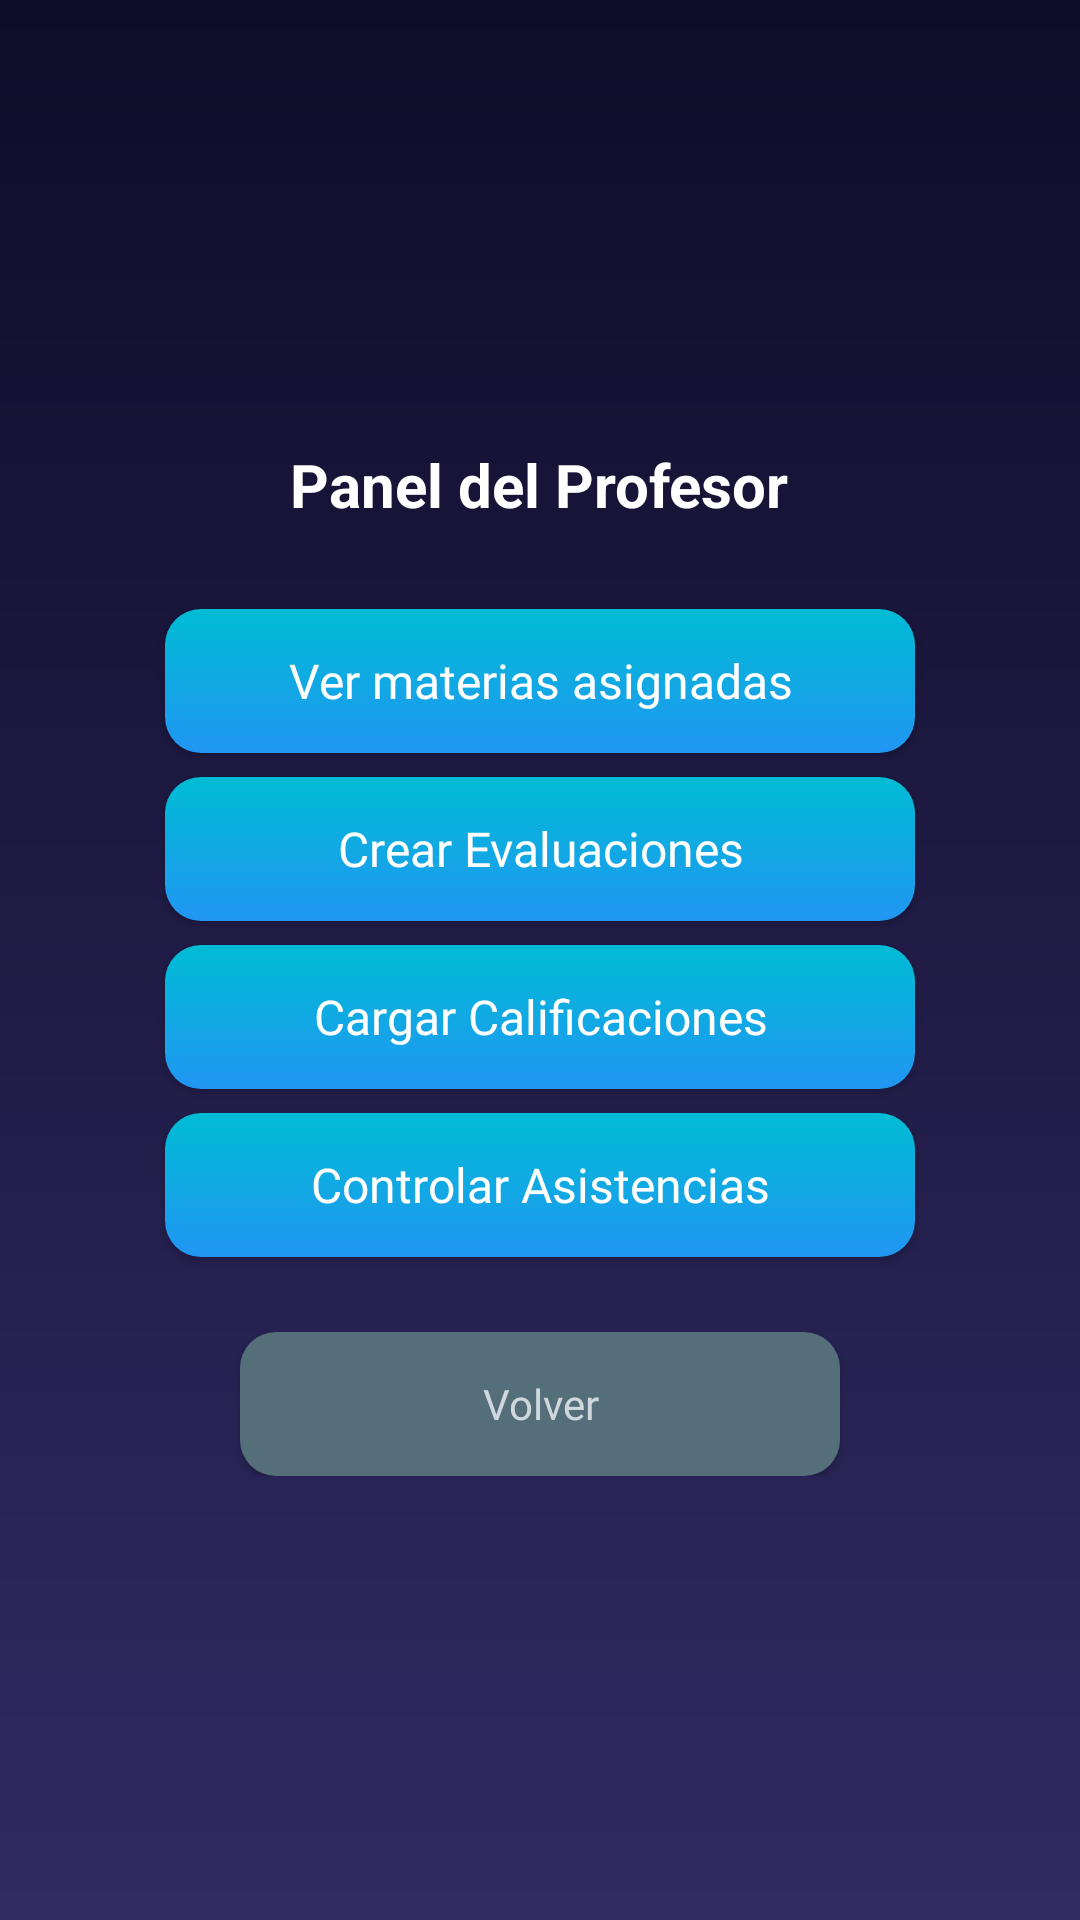

Produce the Android XML layout that renders to this screen, including the resource entries it uses.
<!-- AndroidManifest.xml: activity theme Theme.ClassCloud -->
<!-- res/layout/activity_profe.xml -->
<?xml version="1.0" encoding="utf-8"?>
<androidx.constraintlayout.widget.ConstraintLayout xmlns:android="http://schemas.android.com/apk/res/android"
    xmlns:app="http://schemas.android.com/apk/res-auto"
    xmlns:tools="http://schemas.android.com/tools"
    android:id="@+id/main"
    android:background="@drawable/background_gradient"
    android:layout_width="match_parent"
    android:layout_height="match_parent"
    tools:context=".ui.profesor.ProfeActivity">

    <ScrollView
        android:layout_width="match_parent"
        android:layout_height="match_parent">

        <LinearLayout
            android:id="@+id/LyProfe"
            android:layout_width="match_parent"
            android:layout_height="wrap_content"
            android:layout_gravity="center"
            android:gravity="center"
            android:orientation="vertical"
            android:padding="20dp">

            <TextView
                android:id="@+id/tvTitulo"
                android:layout_width="wrap_content"
                android:layout_height="wrap_content"
                android:layout_marginBottom="20dp"
                android:text="Panel del Profesor"
                android:textColor="#FFFFFF"
                android:textSize="20sp"
                android:textStyle="bold" />

            <android.widget.Button
                android:id="@+id/btVerMaterias"
                style="@style/MyCustomButton"
                android:layout_width="250dp"
                android:layout_gravity="center"
                android:layout_marginTop="8dp"
                android:text="@string/btVerMateriasAsig" />

            <android.widget.Button
                android:id="@+id/btEvaluaciones"
                style="@style/MyCustomButton"
                android:layout_width="250dp"
                android:layout_gravity="center"
                android:layout_marginTop="8dp"
                android:text="@string/btCrearEvaluaciones" />

            <android.widget.Button
                android:id="@+id/btCalificaciones"
                style="@style/MyCustomButton"
                android:layout_width="250dp"
                android:layout_gravity="center"
                android:layout_marginTop="8dp"
                android:text="@string/btCalificaciones" />

            <android.widget.Button
                android:id="@+id/btAsistencias"
                style="@style/MyCustomButton"
                android:layout_width="250dp"
                android:layout_gravity="center"
                android:layout_marginTop="8dp"
                android:text="@string/btAsistencias" />

            <android.widget.Button
                android:id="@+id/btVolver"
                style="@style/DarkMutedButton"
                android:layout_width="200dp"
                android:layout_gravity="center"
                android:layout_marginTop="25dp"
                android:text="@string/btVolver" />
        </LinearLayout>
    </ScrollView>

</androidx.constraintlayout.widget.ConstraintLayout>
<!-- resources referenced by this layout -->
<resources>
  <!-- drawable background_gradient (drawable) -->
  <?xml version="1.0" encoding="utf-8"?>
  <layer-list xmlns:android="http://schemas.android.com/apk/res/android">
      <item>
          <shape>
              <gradient
                  android:startColor="#0f0c29"
                  android:endColor="#302b63"
                  android:angle="100" />
          </shape>
      </item>
  </layer-list>
  <string name="btAsistencias">Controlar Asistencias</string>
  <string name="btCalificaciones">Cargar Calificaciones</string>
  <string name="btCrearEvaluaciones">Crear Evaluaciones</string>
  <string name="btVerMateriasAsig">Ver materias asignadas</string>
  <string name="btVolver">Volver</string>
  <style name="DarkMutedButton" parent="Widget.AppCompat.Button">
          <item name="android:background">@drawable/muted_button</item>
          <item name="android:textColor">#CFD8DC</item> 
          <item name="android:textSize">14sp</item>
          <item name="android:elevation">6dp</item>
          <item name="android:padding">6dp</item>
          <item name="android:textAllCaps">false</item>
          <item name="android:layout_width">200dp</item>
          <item name="android:fontFamily">@font/montserrat</item>
          <item name="android:layout_height">wrap_content</item>
      </style>
  <style name="MyCustomButton" parent="Widget.AppCompat.Button">
          <item name="android:background">@drawable/gradient_button</item>
          <item name="android:textColor">#FFFFFF</item>
          <item name="android:textSize">16sp</item>
          <item name="android:elevation">6dp</item>
          <item name="android:padding">10dp</item>
          <item name="android:textAllCaps">false</item>
          <item name="android:fontFamily">@font/montserrat</item>
          <item name="android:layout_width">200dp</item>
          <item name="android:layout_height">wrap_content</item>
      </style>
  <style name="Theme.ClassCloud" parent="Base.Theme.ClassCloud" />
  <!-- drawable muted_button (drawable) -->
  <selector xmlns:android="http://schemas.android.com/apk/res/android">
      
      <item android:state_pressed="true">
          <shape>
              <solid android:color="#455A64" /> 
              <corners android:radius="12dp" />
          </shape>
      </item>
  
      
      <item>
          <shape>
              <solid android:color="#546E7A" /> 
              <corners android:radius="12dp" />
          </shape>
      </item>
  </selector>
  <!-- drawable gradient_button (drawable) -->
  <selector xmlns:android="http://schemas.android.com/apk/res/android">
      
      <item android:state_pressed="true">
          <shape>
              <gradient
                  android:startColor="#0288D1"
                  android:endColor="#01579B"
                  android:angle="270" />
              <corners android:radius="12dp" />
          </shape>
      </item>
  
      
      <item>
          <shape>
              <gradient
                  android:startColor="#00BCD4"
                  android:endColor="#2196F3"
                  android:angle="270" />
              <corners android:radius="12dp" />
          </shape>
      </item>
  </selector>
  <style name="Base.Theme.ClassCloud" parent="Theme.Material3.DayNight.NoActionBar">
          
          
          <item name="colorPrimary">#00BCD4</item> 
          <item name="colorAccent">#2196F3</item> 
  
      </style>
</resources>
